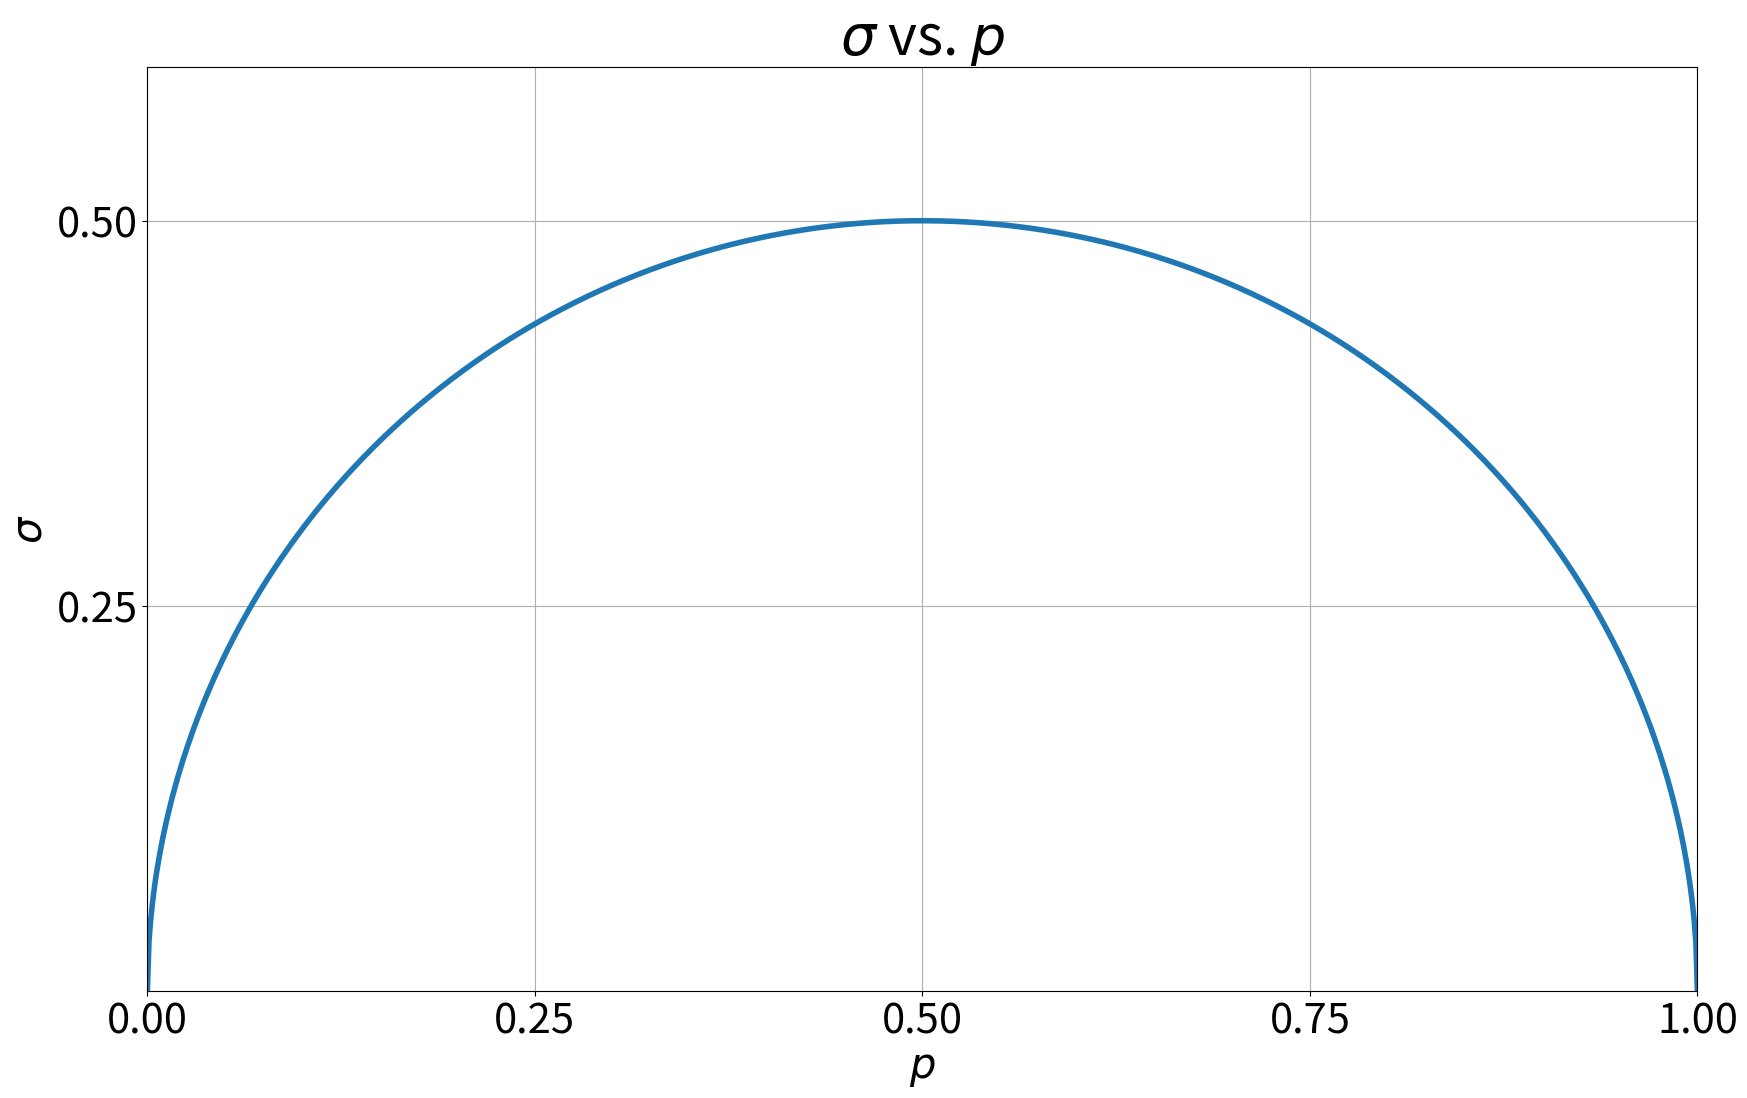

This chart was generated by the following Python code:
import numpy as np
import matplotlib.pyplot as plt

p = np.linspace(0,1,1001)
sigma = np.sqrt(p*(1-p))

plt.plot(p, sigma, linewidth=4.0)

plt.xticks([0, 1/4, 1/2, 3/4, 1], fontsize = 30)
plt.yticks([1/4, 1/2], fontsize = 30)
plt.xlabel('$p$', fontsize = 30)
plt.ylabel('$\sigma$', fontsize = 30)
plt.title("$\sigma$ vs. $p$", fontsize = 40)
plt.grid()

plt.gca().set_xlim([0, 1])
plt.gca().set_ylim([0, 0.6])
plt.gcf().set_size_inches(20,12)

plt.savefig("p_sigma.pdf")
plt.show()
